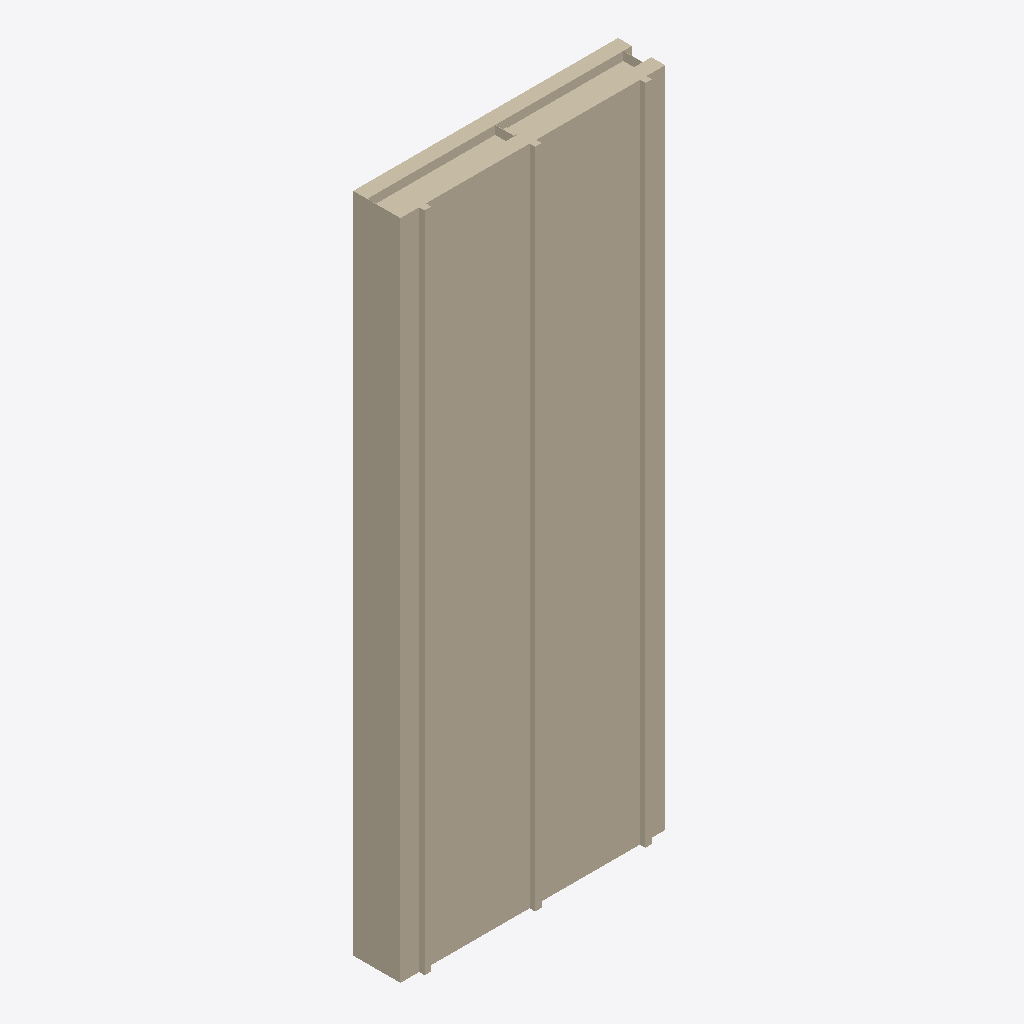
Isometric view of an IFC building model (IFC-SPF (STEP), schema IFC4, length unit metre), seen from the south-west, elements coloured by IFC class: 1 wall (beige).
Extent 1.2 m × 0.2 m × 3.0 m (x, y, z). Storeys (1): Nivel de referencia del producto at 0.00 m. Elements (1): 1 IfcWall.

HEADER;
FILE_DESCRIPTION(('ViewDefinition [DesignTransferView]'),'2;1');
FILE_NAME('ENV_FAC__ENV.FAC.FV-EL.GS001__CIDARK__P3-FACHADA-VENTILADA.ifc','2026-10-05T04:01:52Z',('VIVA BIM Generator'),('CIDARK product study'),'VIVA conservative IFC4 STEP exporter','IFC4','');
FILE_SCHEMA(('IFC4'));
ENDSEC;
DATA;
#13=IFCPROJECT('2DNEJ0Kdn0gBF3X4fpQI1N',$,'CIDARK | CIDARK | P3 Fachada Ventilada','Modelo BIM de producto para VIVA; sin contexto de edificio',$,$,$,(#6),#12);
#14=IFCSITE('1lN0hp$5z1rPedYzgsuuh6',$,'Contexto de catalogo - sin emplazamiento real',$,$,$,$,$,$,$,$,$,$,$);
#15=IFCBUILDING('32f2k5S_n1guXr0J9PKSSj',$,'Contexto de producto - sin edificio real',$,$,$,$,$,$,$,$,$);
#16=IFCBUILDINGSTOREY('2v$5C7ZkXA9xDIoMbgxLP4',$,'Nivel de referencia del producto',$,$,$,$,$,.ELEMENT.,0.0);
#23=IFCWALL('0I5oUT2QjBPfTzbnwtD$jE',$,'CIDARK | P3 Fachada Ventilada','Panel estructural industrializado Sistema P3 para fachada ventilada, suministrado con aislamiento exterior, velo impermeable y perfileria vertical para fijacion del acabado exterior.','CIDARK_P3_FacadePanel',#22,$,'CIDARK-P3-FACHADA-VENTILADA',.USERDEFINED.);
ENDSEC;
